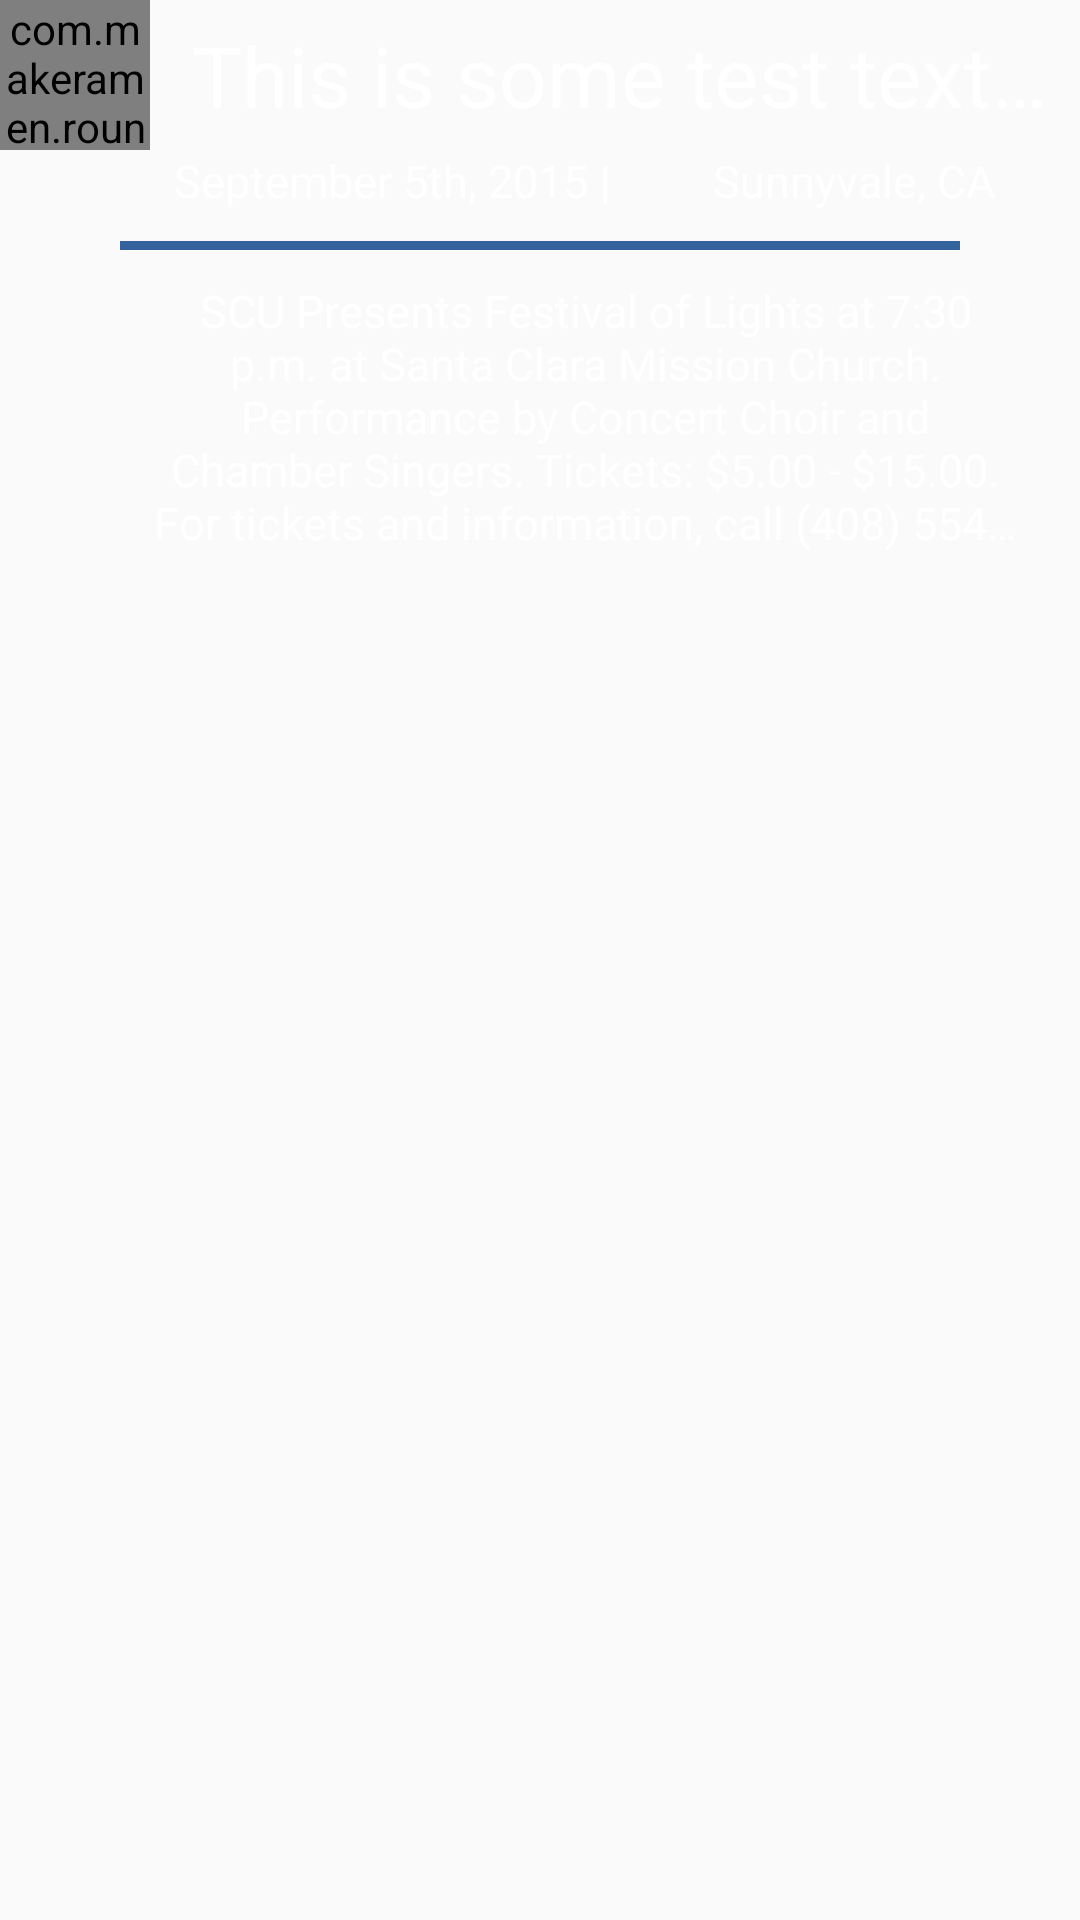

The Android layout XML behind this screen, and the referenced resources:
<!-- AndroidManifest.xml: application theme AppTheme -->
<!-- res/layout/cardview_collapsed_old_layout.xml -->
<?xml version="1.0" encoding="utf-8"?>
<LinearLayout xmlns:android="http://schemas.android.com/apk/res/android"
              android:layout_width="match_parent"
              android:layout_height="match_parent"
              android:orientation="vertical">

    <LinearLayout
        android:layout_width="match_parent"
        android:layout_height="wrap_content"
        android:orientation="horizontal">

        <com.makeramen.roundedimageview.RoundedImageView
            android:id="@+id/event_image"
            xmlns:app="http://schemas.android.com/apk/res-auto"
            android:layout_width="50dp"
            android:layout_height="50dp"
            android:scaleType="fitCenter"
            android:src="@android:drawable/ic_menu_today"
            app:riv_border_color="@color/primary"
            app:riv_border_width="2dip"
            app:riv_corner_radius="30dip"
            app:riv_mutate_background="true"
            app:riv_oval="true"/>


        <TextView
            android:id="@+id/txtTitle"
            style="@style/CardViewText"
            android:layout_width="wrap_content"
            android:layout_height="match_parent"
            android:ellipsize="end"
            android:gravity="center"
            android:paddingLeft="3dp"
            android:singleLine="true"
            android:text="This is some test text and stuff"
            android:textSize="28sp"/>

    </LinearLayout>

    <LinearLayout
        android:layout_width="match_parent"
        android:layout_height="wrap_content"
        android:gravity="center"
        android:orientation="horizontal">

        <TextView
            android:id="@+id/txtDate"
            style="@style/CardViewText"
            android:layout_width="wrap_content"
            android:layout_height="wrap_content"
            android:text="September 5th, 2015"
            android:textSize="15sp"/>

        <TextView
            style="@style/CardViewText"
            android:layout_width="wrap_content"
            android:layout_height="wrap_content"
            android:layout_gravity="left"
            android:paddingLeft="4dp"
            android:paddingRight="4dp"
            android:text="|"
            android:textSize="15sp"/>

        <TextView
            android:id="@+id/txtLoc"
            style="@style/CardViewText"
            android:layout_width="wrap_content"
            android:layout_height="wrap_content"
            android:text="Sunnyvale, CA"
            android:textSize="15sp"/>

    </LinearLayout>

    <View
        android:layout_width="match_parent"
        android:layout_height="3dp"
        android:layout_marginBottom="10dp"
        android:layout_marginLeft="40dp"
        android:layout_marginRight="40dp"
        android:layout_marginTop="10dp"
        android:background="@color/primary"
        android:padding="30dp"/>

    <TextView
        android:id="@+id/txtDesc"
        style="@style/CardViewText"
        android:layout_width="wrap_content"
        android:layout_height="wrap_content"
        android:layout_marginLeft="20dp"
        android:layout_marginRight="20dp"
        android:ellipsize="end"
        android:gravity="center"
        android:maxLines="5"
        android:text="SCU Presents Festival of Lights at 7:30 p.m. at Santa Clara Mission Church. Performance by Concert Choir and Chamber Singers. Tickets: $5.00 - $15.00. For tickets and information, call (408) 554-4015 or visit the website below. More Information: SCU Presents"
        android:textSize="15sp"/>

</LinearLayout>
<!-- resources referenced by this layout -->
<resources>
  <color name="primary">#34639E</color>
  <style name="CardViewText">
          <item name="android:textColor">@android:color/white</item>
          <item name="android:paddingLeft">30dp</item>
      </style>
  <style name="AppTheme" parent="Theme.AppCompat.Light.NoActionBar">
          <item name="android:colorPrimary">@color/primary</item>
          <item name="android:colorPrimaryDark">@color/primary_dark</item>
          <item name="android:colorAccent">@color/accent</item>
          <item name="android:textColorPrimary">@android:color/white</item>
          <item name="colorAccent">@color/primary_dark</item>
      </style>
  <color name="primary_dark">#35609B</color>
  <color name="accent">#E57373</color>
</resources>
